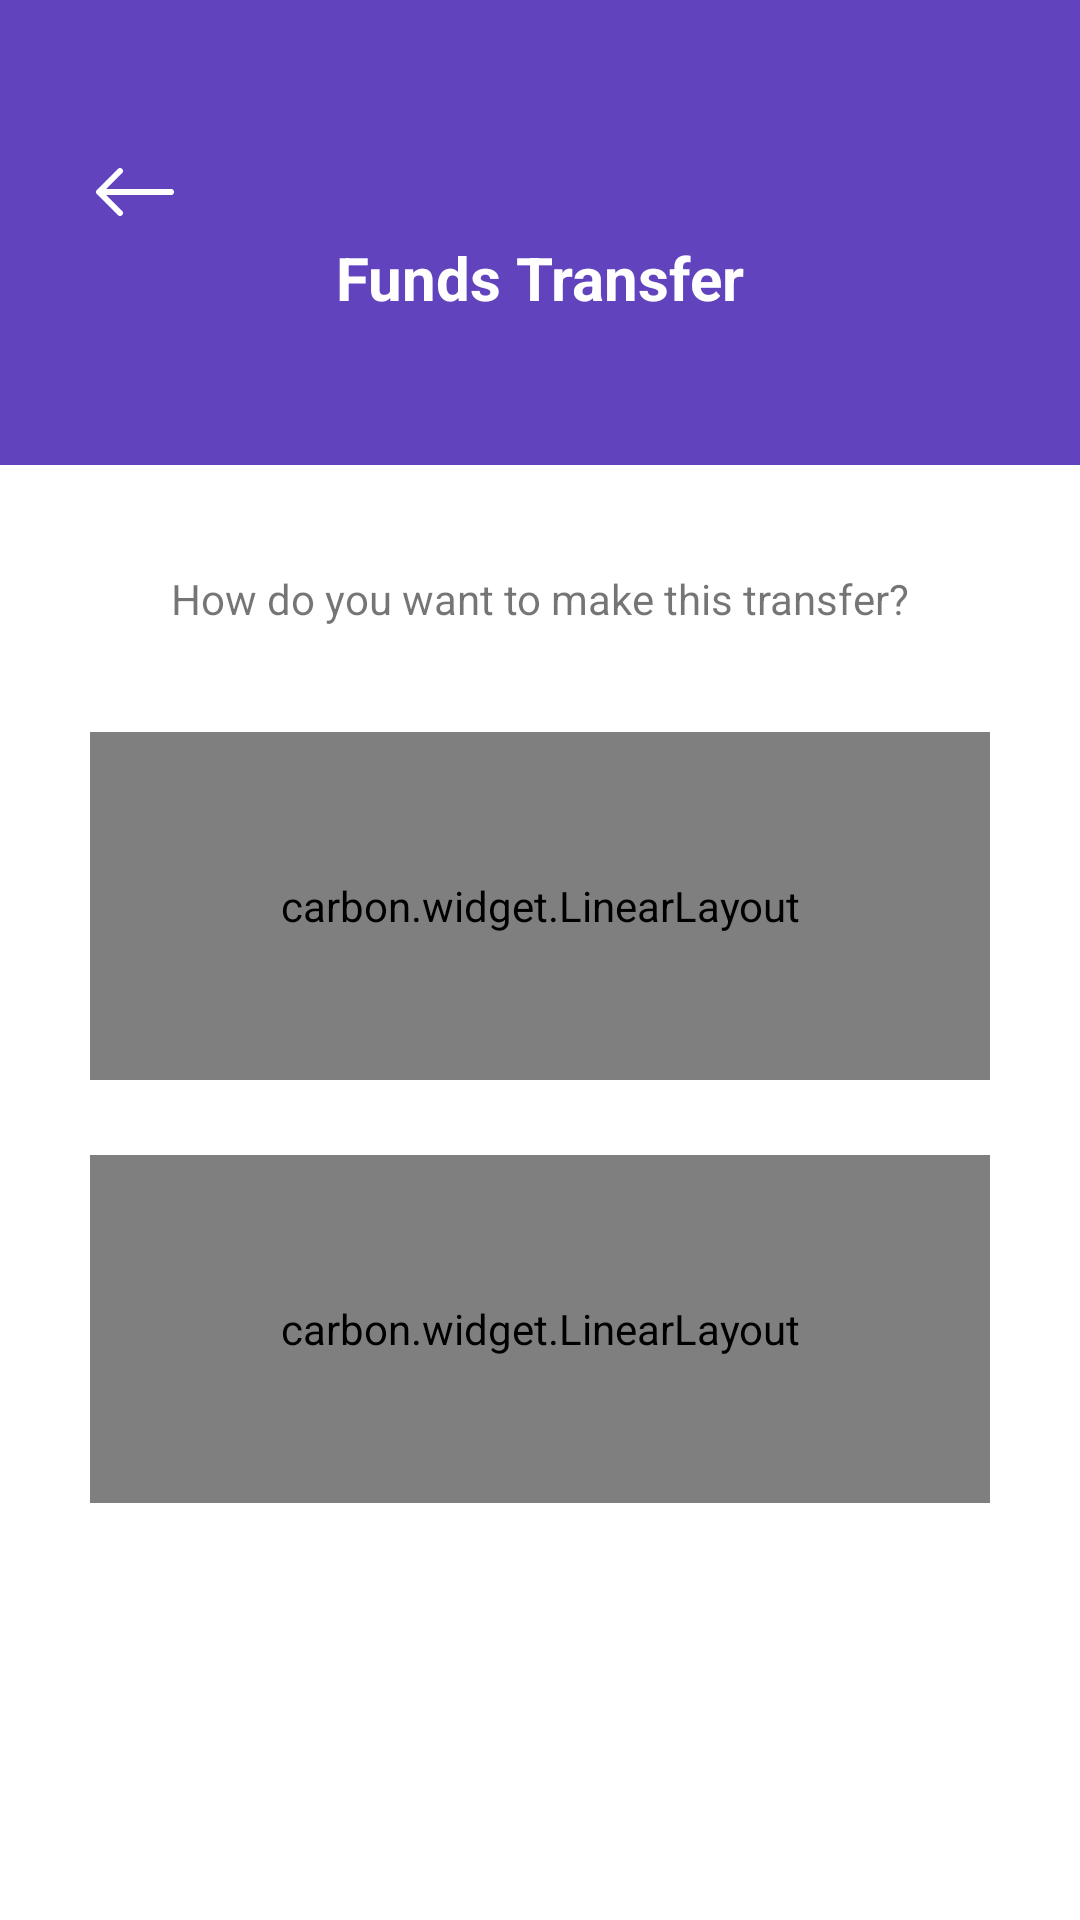

Reconstruct the res/layout file that produces this screen, plus the resources it refers to.
<!-- AndroidManifest.xml: application theme Theme.CovrDesignTest.NoActionBar -->
<!-- res/layout/activity_funds_transfer.xml -->
<?xml version="1.0" encoding="utf-8"?>
<androidx.constraintlayout.widget.ConstraintLayout xmlns:android="http://schemas.android.com/apk/res/android"
    xmlns:app="http://schemas.android.com/apk/res-auto"
    xmlns:tools="http://schemas.android.com/tools"
    android:layout_width="match_parent"
    android:layout_height="match_parent"
    tools:context=".FundsTransferActivity">

    <LinearLayout
        android:id="@+id/linearLayout11"
        android:layout_width="match_parent"
        android:layout_height="155dp"
        android:background="@color/primary"
        android:foreground="@drawable/appbar_bg"
        android:gravity="center"
        android:orientation="vertical"
        android:paddingHorizontal="30dp"
        app:layout_constraintEnd_toEndOf="parent"
        app:layout_constraintStart_toStartOf="parent"
        app:layout_constraintTop_toTopOf="parent">

        <ImageView
            android:id="@+id/back"
            android:layout_width="wrap_content"
            android:layout_height="wrap_content"
            android:layout_gravity="start|center"
            android:src="@drawable/ic_arrow_left"
            app:tint="@color/white" />

        <TextView
            android:layout_width="wrap_content"
            android:layout_height="wrap_content"
            android:layout_gravity="center"
            android:text="Funds Transfer"
            android:textColor="@color/white"
            android:textSize="20sp"
            android:textStyle="bold" />

    </LinearLayout>

    <ScrollView
        android:layout_width="match_parent"
        android:layout_height="0dp"
        android:paddingHorizontal="30dp"
        android:paddingVertical="35dp"
        app:layout_constraintBottom_toBottomOf="parent"
        app:layout_constraintEnd_toEndOf="parent"
        app:layout_constraintStart_toStartOf="parent"
        app:layout_constraintTop_toBottomOf="@+id/linearLayout11">

        <LinearLayout
            android:layout_width="match_parent"
            android:layout_height="match_parent"
            android:layout_gravity="center|top"
            android:orientation="vertical">

            <TextView
                android:layout_width="wrap_content"
                android:layout_height="wrap_content"
                android:layout_gravity="center"
                android:text="How do you want to make this transfer?"/>

            <View
                android:layout_width="0dp"
                android:layout_height="35dp" />
            
            <carbon.widget.LinearLayout
                android:id="@+id/cash"
                android:layout_width="match_parent"
                android:layout_height="116dp"
                app:carbon_cornerRadius="14dp"
                android:paddingVertical="15dp"
                android:paddingHorizontal="30dp"
                android:orientation="vertical"
                android:gravity="right"
                android:background="@drawable/ic_ft1">

                <androidx.constraintlayout.widget.ConstraintLayout
                    android:id="@+id/constraint"
                    android:layout_width="match_parent"
                    android:layout_height="match_parent">

                    <ImageView
                        android:id="@+id/imageView"
                        android:layout_width="wrap_content"
                        android:layout_height="wrap_content"
                        android:src="@drawable/ic_arrow_right"
                        app:layout_constraintEnd_toEndOf="parent"
                        app:layout_constraintTop_toTopOf="parent" />

                    <ImageView
                        android:id="@+id/dashImage"
                        android:layout_width="65dp"
                        android:layout_height="65dp"
                        android:layout_gravity="left"
                        android:layout_marginEnd="29dp"
                        android:src="@drawable/cash_transfer"
                        app:layout_constraintBottom_toBottomOf="parent"
                        app:layout_constraintEnd_toEndOf="parent"
                        app:layout_constraintTop_toBottomOf="@+id/imageView" />

                    <TextView
                        android:id="@+id/dashText"
                        android:layout_width="87dp"
                        android:layout_height="wrap_content"
                        android:lineHeight="22dp"
                        android:text="Cash Transfer"
                        android:textColor="@color/white"
                        android:textSize="14sp"
                        app:layout_constraintBottom_toBottomOf="parent"
                        app:layout_constraintStart_toStartOf="parent" />
                </androidx.constraintlayout.widget.ConstraintLayout>


            </carbon.widget.LinearLayout>

            <carbon.widget.LinearLayout
                android:id="@+id/card"
                android:layout_marginTop="25dp"
                android:layout_width="match_parent"
                android:layout_height="116dp"
                app:carbon_cornerRadius="14dp"
                android:paddingVertical="15dp"
                android:paddingHorizontal="30dp"
                android:orientation="vertical"
                android:gravity="right"
                android:background="@drawable/ic_card_transfer_bg">

                <androidx.constraintlayout.widget.ConstraintLayout
                    android:layout_width="match_parent"
                    android:layout_height="match_parent">

                    <ImageView
                        android:id="@+id/imageView2"
                        android:layout_width="wrap_content"
                        android:layout_height="wrap_content"
                        android:src="@drawable/ic_arrow_right"
                        app:layout_constraintEnd_toEndOf="parent"
                        app:layout_constraintTop_toTopOf="parent" />

                    <ImageView
                        android:layout_width="65dp"
                        android:layout_height="65dp"
                        android:layout_gravity="left"
                        android:layout_marginEnd="29dp"
                        android:src="@drawable/card_transfer"
                        app:layout_constraintBottom_toBottomOf="parent"
                        app:layout_constraintEnd_toEndOf="parent"
                        app:layout_constraintTop_toBottomOf="@+id/imageView2" />

                    <TextView
                        android:layout_width="87dp"
                        android:layout_height="wrap_content"
                        android:lineHeight="22dp"
                        android:text="Card Transfer"
                        android:textColor="@color/white"
                        android:textSize="14sp"
                        app:layout_constraintBottom_toBottomOf="parent"
                        app:layout_constraintStart_toStartOf="parent" />
                </androidx.constraintlayout.widget.ConstraintLayout>


            </carbon.widget.LinearLayout>
        </LinearLayout>

    </ScrollView>

</androidx.constraintlayout.widget.ConstraintLayout>
<!-- resources referenced by this layout -->
<resources>
  <color name="primary">#6143BE</color>
  <color name="white">#FFFFFFFF</color>
  <!-- drawable ic_arrow_left (drawable) -->
  <vector xmlns:android="http://schemas.android.com/apk/res/android"
      android:width="30dp"
      android:height="30dp"
      android:viewportWidth="30"
      android:viewportHeight="30">
    <path
        android:pathData="M27,14H5.4L10.7,8.7C10.795,8.61 10.87,8.501 10.922,8.381C10.973,8.26 11,8.131 11,8C11,7.869 10.973,7.74 10.922,7.619C10.87,7.499 10.795,7.39 10.7,7.3C10.61,7.205 10.501,7.13 10.381,7.078C10.26,7.027 10.131,7 10,7C9.869,7 9.74,7.027 9.619,7.078C9.499,7.13 9.39,7.205 9.3,7.3L2.3,14.3C2.205,14.39 2.13,14.499 2.078,14.619C2.027,14.74 2,14.869 2,15C2,15.131 2.027,15.26 2.078,15.381C2.13,15.501 2.205,15.61 2.3,15.7L9.3,22.7C9.39,22.795 9.499,22.87 9.619,22.922C9.74,22.973 9.869,23 10,23C10.131,23 10.26,22.973 10.381,22.922C10.501,22.87 10.61,22.795 10.7,22.7C10.795,22.61 10.87,22.501 10.922,22.381C10.973,22.26 11,22.131 11,22C11,21.869 10.973,21.74 10.922,21.619C10.87,21.499 10.795,21.39 10.7,21.3L5.4,16H27C27.133,16.008 27.267,15.988 27.392,15.94C27.517,15.893 27.63,15.819 27.725,15.725C27.819,15.63 27.893,15.517 27.94,15.392C27.988,15.267 28.008,15.133 28,15C28.008,14.867 27.988,14.733 27.94,14.608C27.893,14.483 27.819,14.37 27.725,14.275C27.63,14.181 27.517,14.107 27.392,14.06C27.267,14.012 27.133,13.992 27,14Z"
        android:fillColor="#22264C"/>
  </vector>
  <!-- drawable ic_ft1 (drawable) -->
  <vector xmlns:android="http://schemas.android.com/apk/res/android"
      xmlns:aapt="http://schemas.android.com/aapt"
      android:width="354dp"
      android:height="116dp"
      android:viewportWidth="354"
      android:viewportHeight="116">
    <path
        android:pathData="M0,0h354v116h-354z">
      <aapt:attr name="android:fillColor">
        <gradient 
            android:startX="-0"
            android:startY="-7.12"
            android:endX="342.01"
            android:endY="154.59"
            android:type="linear">
          <item android:offset="0" android:color="#FF47A060"/>
          <item android:offset="1" android:color="#FF15BE77"/>
        </gradient>
      </aapt:attr>
    </path>
    <path
        android:pathData="M256.95,21.46L236,0.18L256.95,0L275,21.46L256.95,50H236L256.95,21.46Z"
        android:strokeAlpha="0.2"
        android:fillAlpha="0.2">
      <aapt:attr name="android:fillColor">
        <gradient 
            android:startX="255.5"
            android:startY="0"
            android:endX="255.5"
            android:endY="50"
            android:type="linear">
          <item android:offset="0" android:color="#FFFFFFFF"/>
          <item android:offset="1" android:color="#00FFFFFF"/>
        </gradient>
      </aapt:attr>
    </path>
    <path
        android:pathData="M295.95,21.46L275,0H295.95L314,21.46L295.95,50H275L295.95,21.46Z"
        android:strokeAlpha="0.2"
        android:fillAlpha="0.2">
      <aapt:attr name="android:fillColor">
        <gradient 
            android:startX="294.5"
            android:startY="0"
            android:endX="294.5"
            android:endY="50"
            android:type="linear">
          <item android:offset="0" android:color="#FFFFFFFF"/>
          <item android:offset="1" android:color="#00FFFFFF"/>
        </gradient>
      </aapt:attr>
    </path>
  </vector>
  <style name="Theme.CovrDesignTest.NoActionBar">
          <item name="windowActionBar">false</item>
          <item name="windowNoTitle">true</item>
      </style>
</resources>
